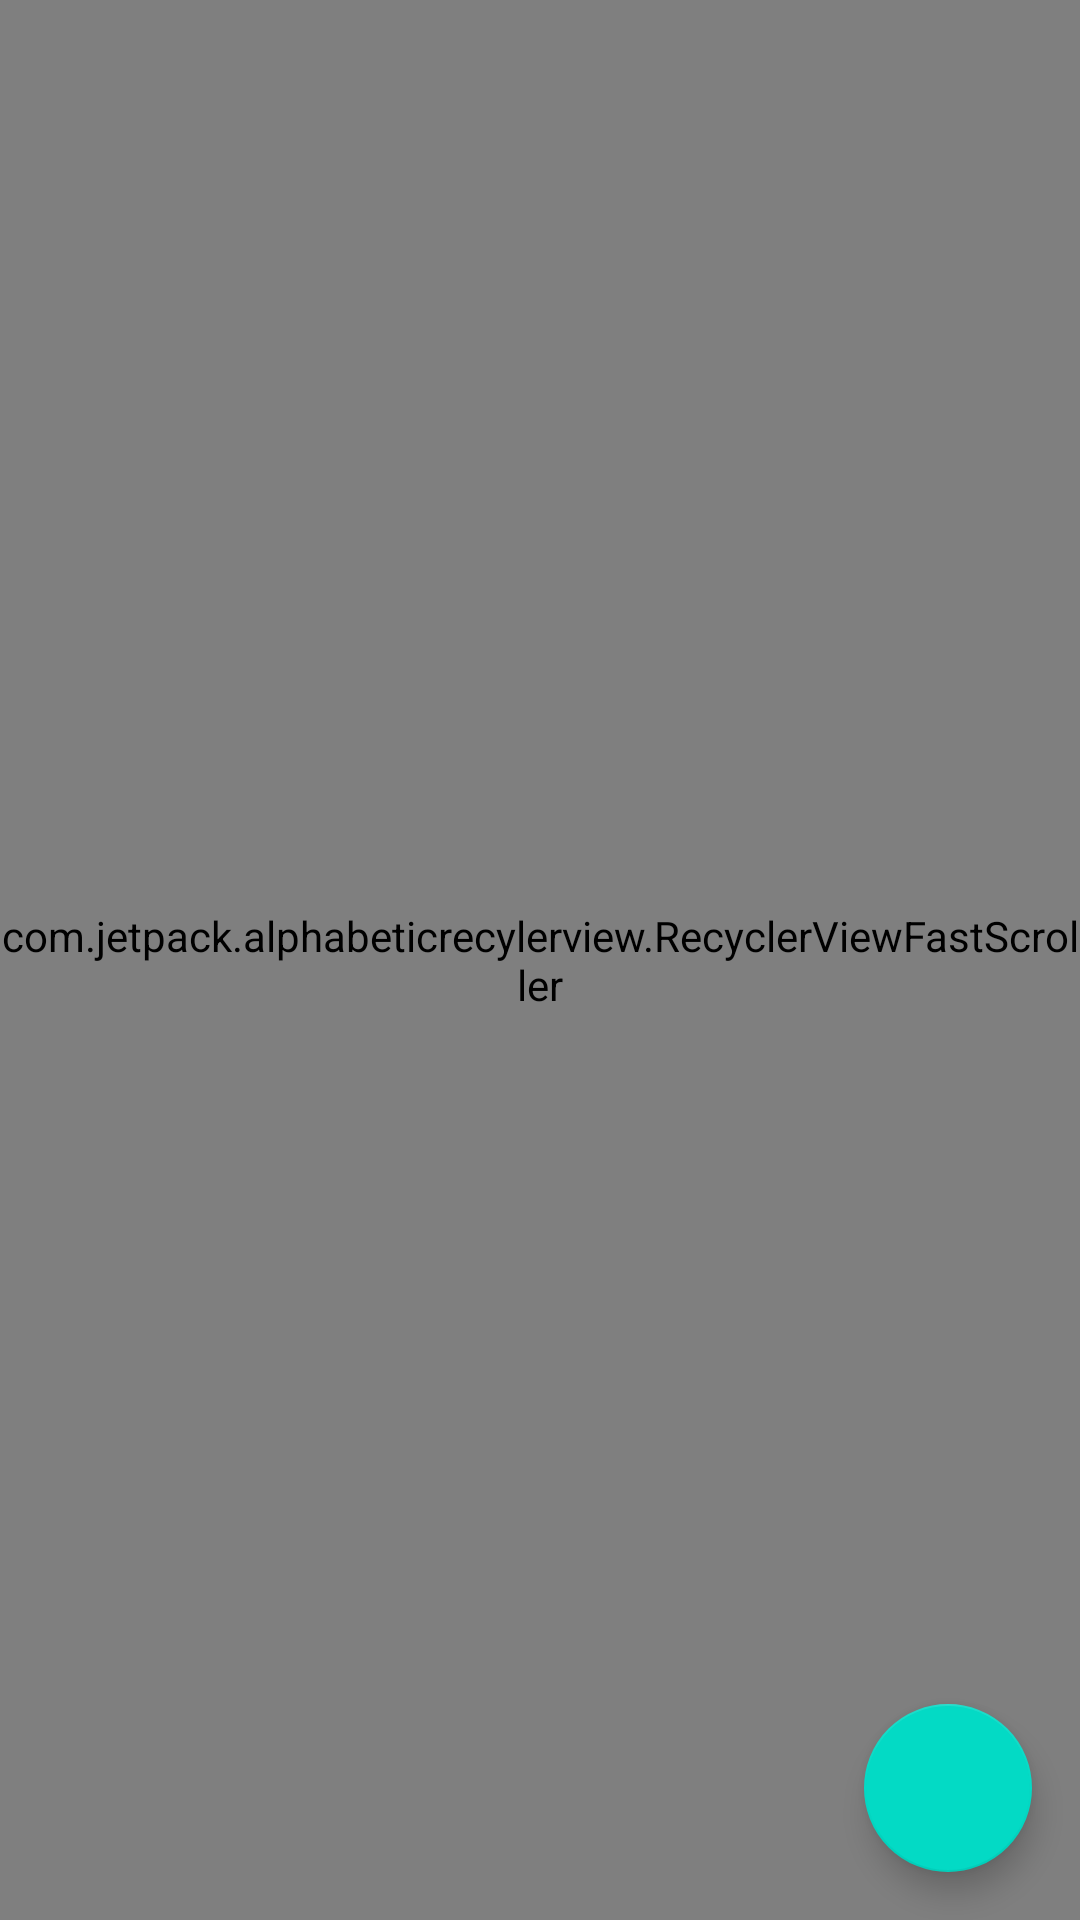

Write the Android layout XML for this screen, with the resource values it uses.
<!-- AndroidManifest.xml: application theme Theme.AlphabeticRecylerView -->
<!-- res/layout/activity_main.xml -->
<?xml version="1.0" encoding="utf-8"?>
<androidx.constraintlayout.widget.ConstraintLayout xmlns:android="http://schemas.android.com/apk/res/android"
    xmlns:app="http://schemas.android.com/apk/res-auto"
    android:layout_width="match_parent"
    android:layout_height="match_parent">

    <com.jetpack.alphabeticrecylerview.RecyclerViewFastScroller
        android:id="@+id/fastScroller"
        android:layout_width="match_parent"
        android:layout_height="match_parent"
        app:fastScrollDirection="horizontal"
        app:handleHeight="@dimen/default_handle_size"
        app:handleWidth="32dp"
        app:layout_constraintStart_toStartOf="parent"
        app:layout_constraintTop_toTopOf="parent"
        app:popupTextStyle="@style/ContactsPopupTextViewStyle">

        <androidx.recyclerview.widget.RecyclerView
            android:id="@+id/recyclerView"
            android:layout_width="match_parent"
            android:layout_height="match_parent"
            android:layout_marginLeft="@dimen/recycler_view_margin"
            android:layout_marginRight="@dimen/recycler_view_margin" />

    </com.jetpack.alphabeticrecylerview.RecyclerViewFastScroller>

    <com.google.android.material.floatingactionbutton.FloatingActionButton
        android:id="@+id/fab"
        android:layout_width="wrap_content"
        android:layout_height="wrap_content"
        android:layout_margin="16dp"
        app:layout_constraintBottom_toBottomOf="parent"
        app:layout_constraintRight_toRightOf="parent"
        app:srcCompat="@drawable/arrow_top_right_bottom_left" />

</androidx.constraintlayout.widget.ConstraintLayout>
<!-- resources referenced by this layout -->
<resources>
  <dimen name="default_handle_size">18dp</dimen>
  <dimen name="recycler_view_margin">20dp</dimen>
  <style name="ContactsPopupTextViewStyle" parent="TextAppearance.AppCompat">
          <item name="android:textSize">@dimen/contacts_popup_text_size</item>
          <item name="android:textColor">@android:color/white</item>
  
      </style>
  <style name="Theme.AlphabeticRecylerView" parent="Theme.MaterialComponents.DayNight.DarkActionBar">
          
          <item name="colorPrimary">@color/purple_500</item>
          <item name="colorPrimaryVariant">@color/purple_700</item>
          <item name="colorOnPrimary">@color/white</item>
          
          <item name="colorSecondary">@color/teal_200</item>
          <item name="colorSecondaryVariant">@color/teal_700</item>
          <item name="colorOnSecondary">@color/black</item>
          
          <item name="android:statusBarColor" tools:targetApi="l">?attr/colorPrimaryVariant</item>
          
      </style>
  <dimen name="contacts_popup_text_size">36sp</dimen>
  <color name="purple_500">#FF6200EE</color>
  <color name="purple_700">#FF3700B3</color>
  <color name="white">#FFFFFFFF</color>
  <color name="teal_200">#FF03DAC5</color>
  <color name="teal_700">#FF018786</color>
  <color name="black">#FF000000</color>
</resources>
